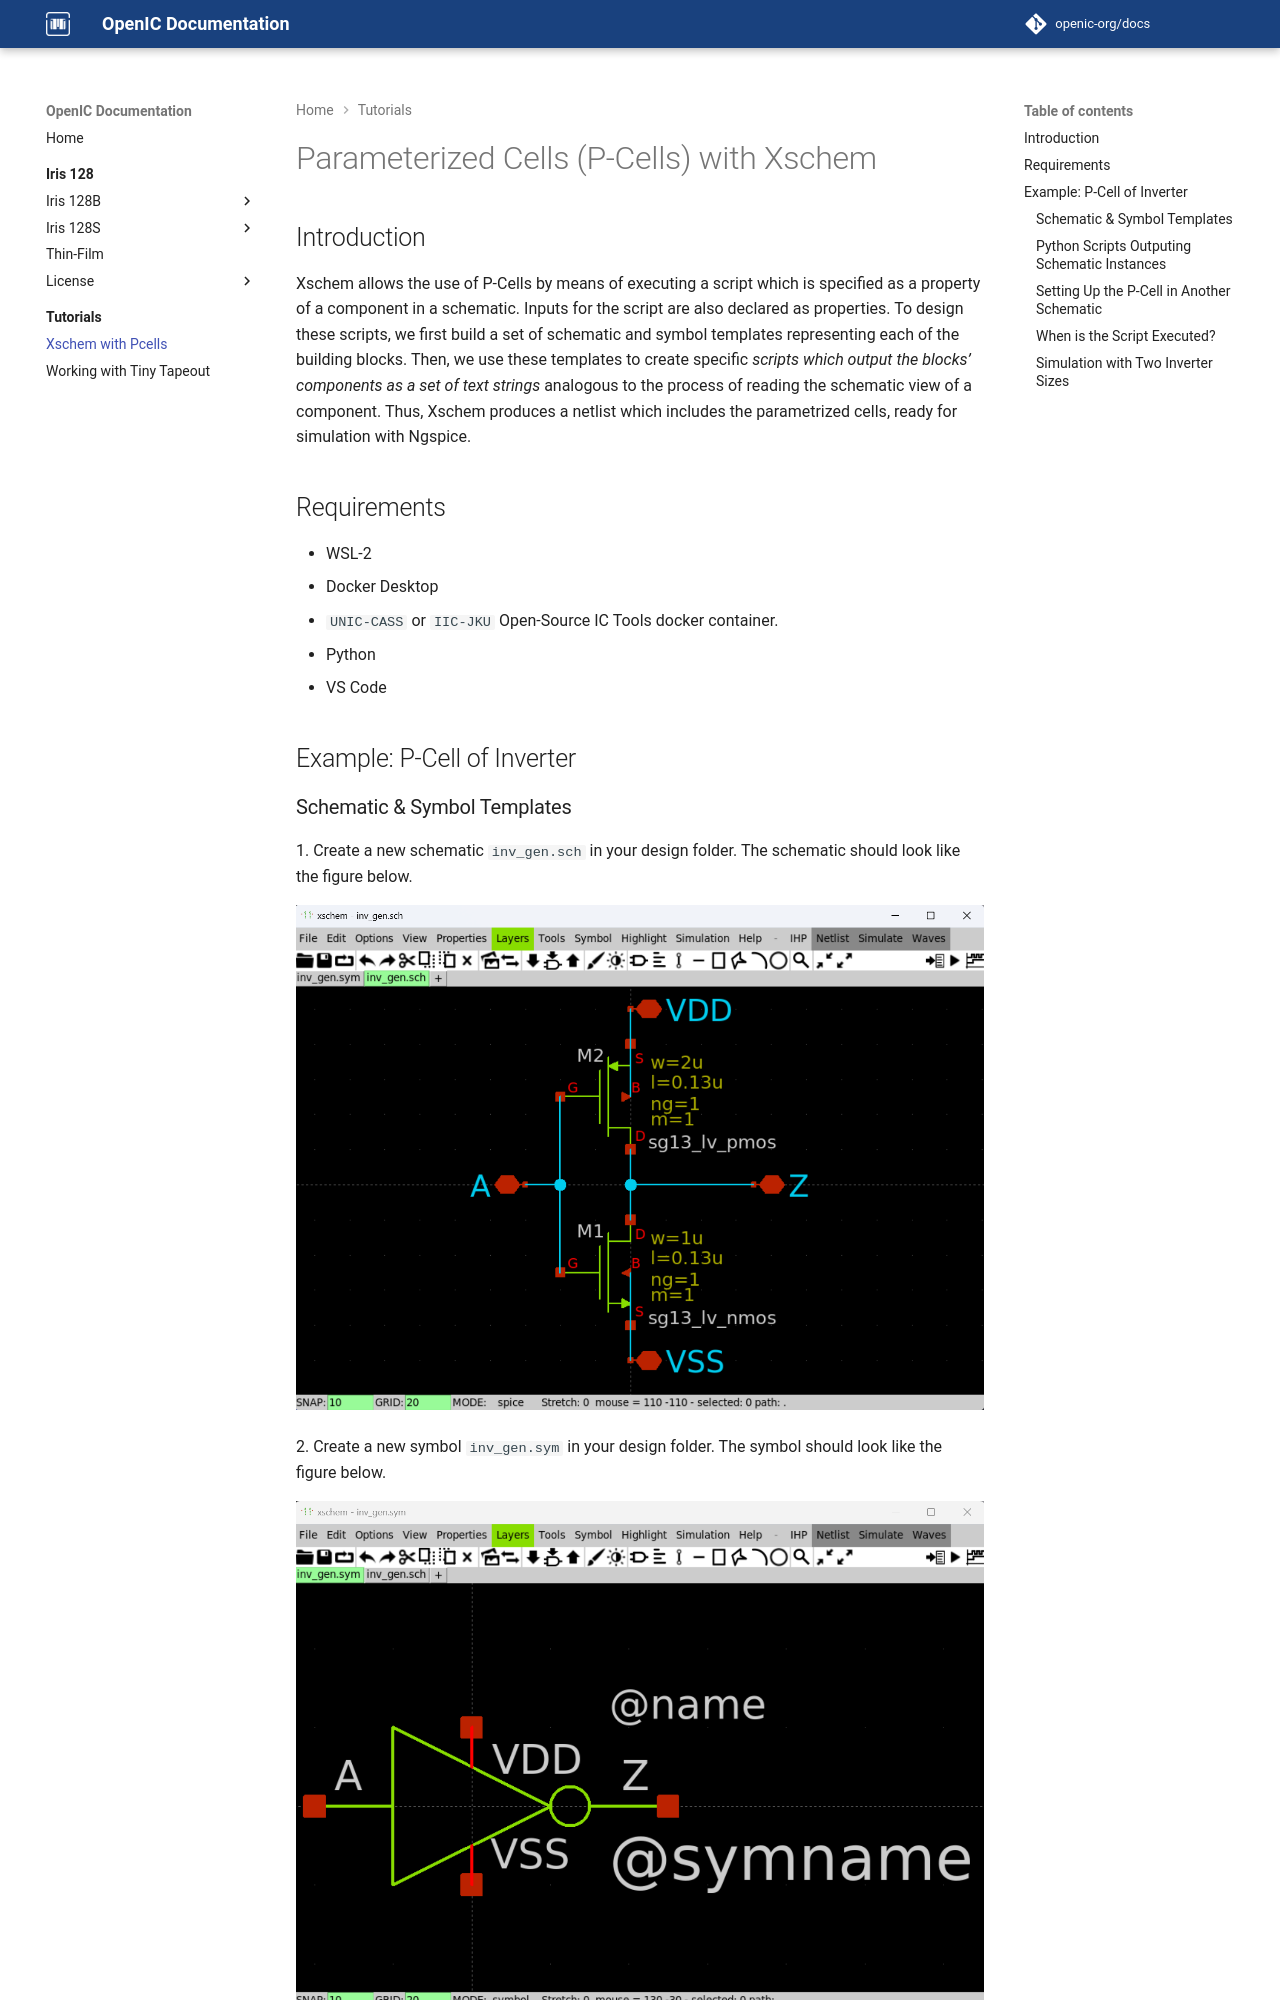

repository: openic-org/docs · page: tutorials/xschem-pcell/index.html · generator: mkdocs

# Parameterized Cells (P-Cells) with Xschem

## Introduction

Xschem allows the use of P-Cells by means of executing a script which is specified as a property of a component in a schematic. Inputs for the script are also declared as properties. To design these scripts, we first build a set of schematic and symbol templates representing each of the building blocks. Then, we use these templates to create specific *scripts which output the blocks’ components as a set of text strings* analogous to the process of reading the schematic view of a component. Thus, Xschem produces a netlist which includes the parametrized cells, ready for simulation with Ngspice.

## Requirements

* WSL-2
* Docker Desktop
* `UNIC-CASS` or `IIC-JKU` Open-Source IC Tools docker container.
* Python
* VS Code

## Example: P-Cell of Inverter
